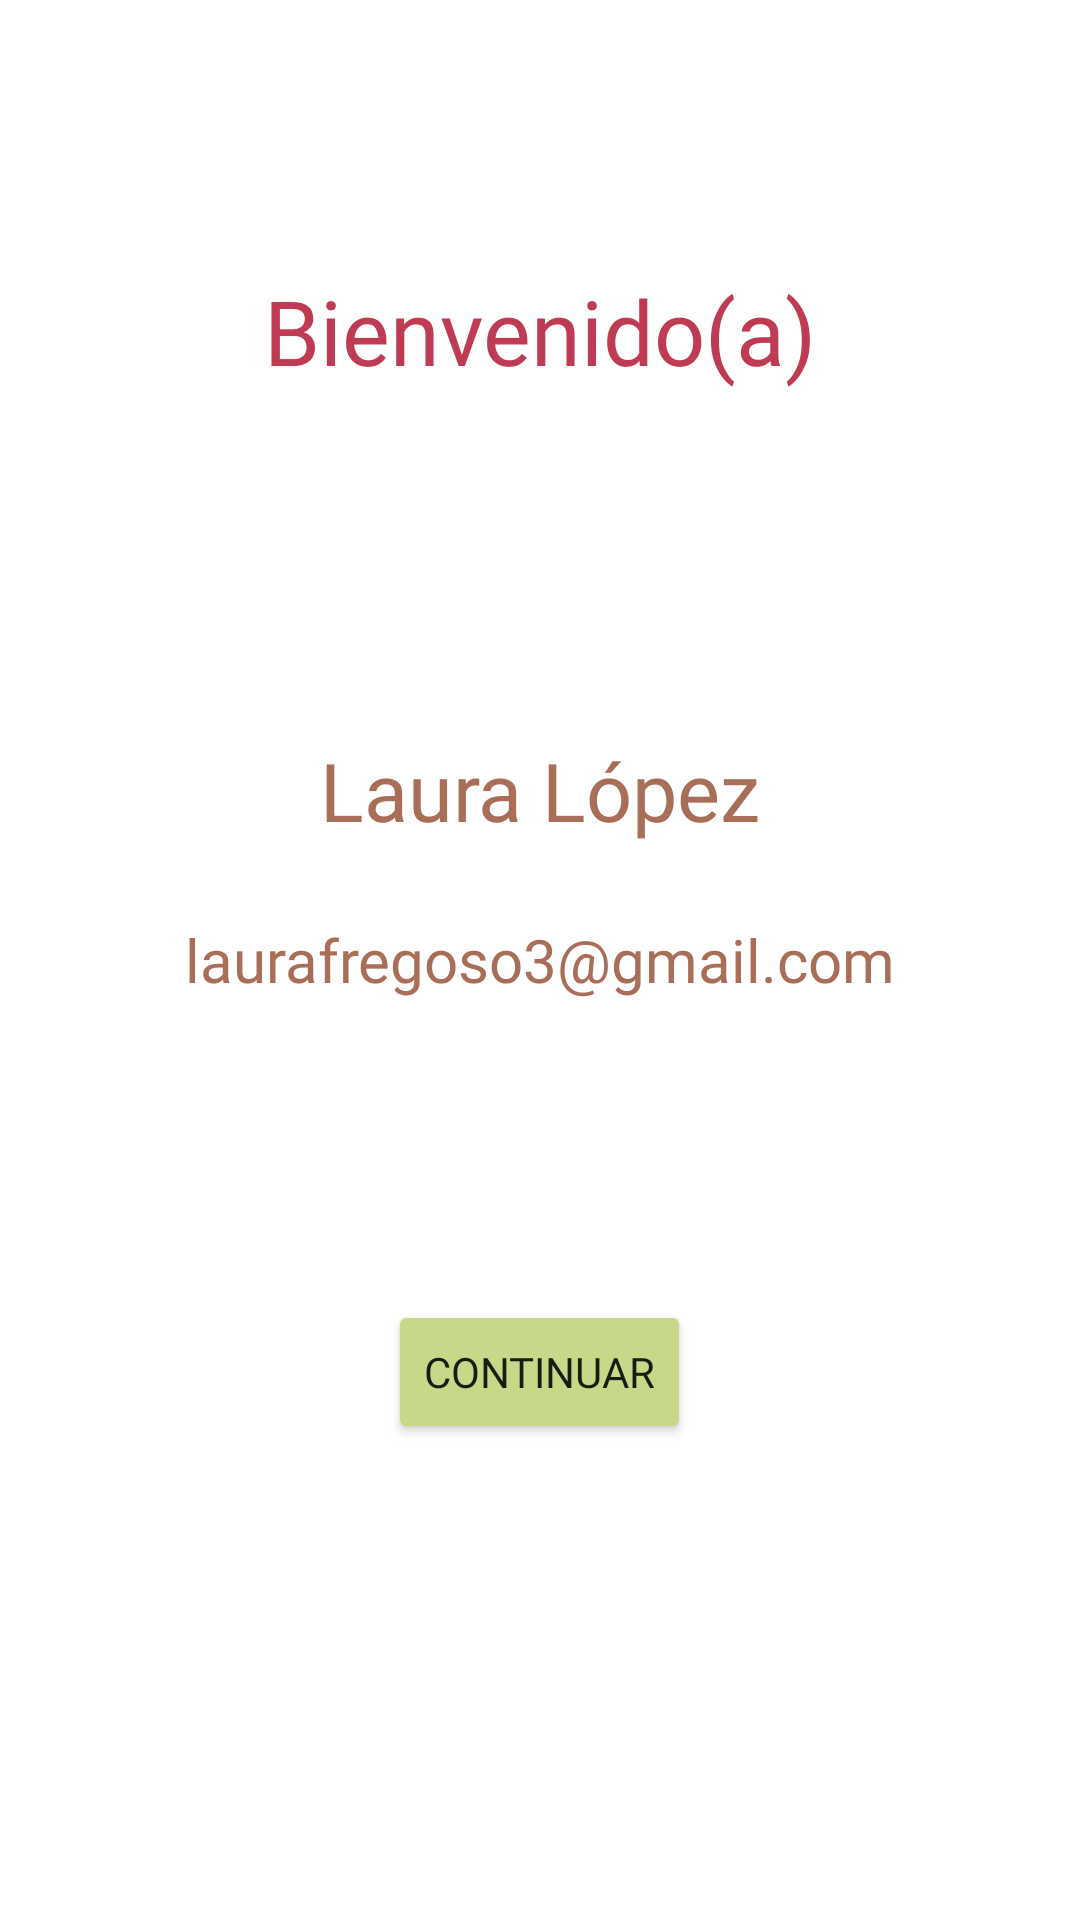

Android layout source for this screen:
<!-- AndroidManifest.xml: application theme Theme.Vital -->
<!-- res/layout/activity_principal.xml -->
<?xml version="1.0" encoding="utf-8"?>
<LinearLayout xmlns:android="http://schemas.android.com/apk/res/android"
    xmlns:app="http://schemas.android.com/apk/res-auto"
    xmlns:tools="http://schemas.android.com/tools"
    android:layout_width="match_parent"
    android:layout_height="match_parent"
    android:orientation="vertical"
    android:background="@color/white"
    tools:context=".Principal">

    <TextView
        android:id="@+id/txtBienvenido"
        android:layout_width="match_parent"
        android:layout_height="wrap_content"
        android:text="Bienvenido(a)"
        android:gravity="center_horizontal"
        android:fontFamily="@font/poppinsregular"
        android:textSize="30dp"
        android:layout_marginVertical="90dp"
        android:textColor="@color/rojo"/>

    <TextView
        android:id="@+id/txtNombreUser"
        android:layout_width="match_parent"
        android:layout_height="wrap_content"
        android:text="Laura López"
        android:layout_marginVertical="25dp"
        android:gravity="center_horizontal"
        android:fontFamily="@font/poppinslight"
        android:textSize="27dp"
        android:textColor="@color/naranja_cafe"/>

    <TextView
        android:id="@+id/txtCorreo"
        android:layout_width="match_parent"
        android:layout_height="wrap_content"
        android:text="laurafregoso3@gmail.com"
        android:gravity="center_horizontal"
        android:fontFamily="@font/poppinslight"
        android:textSize="20dp"
        android:textColor="@color/naranja_cafe"/>

    <Button
        android:id="@+id/btnContinuar"
        android:layout_width="wrap_content"
        android:layout_height="wrap_content"
        android:text="Continuar"
        android:layout_marginVertical="100dp"
        android:layout_gravity="center_horizontal"
        android:backgroundTint="@color/verde_claro"
        android:fontFamily="@font/poppinsbold"/>


</LinearLayout>
<!-- resources referenced by this layout -->
<resources>
  <color name="naranja_cafe">#A96E58</color>
  <color name="rojo">#BF3B53</color>
  <color name="verde_claro">#C7D989</color>
  <color name="white">#FFFFFF</color>
  <style name="Theme.Vital" parent="Theme.MaterialComponents.DayNight.DarkActionBar">
          
          <item name="colorPrimary">@color/boton</item>
          <item name="colorPrimaryVariant">@color/verde_claro</item>
          <item name="colorOnPrimary">@color/white</item>
          
          <item name="colorSecondary">@color/rojo</item>
          <item name="colorSecondaryVariant">@color/gris</item>
          <item name="colorOnSecondary">@color/black</item>
          
          <item name="android:statusBarColor" tools:targetApi="l">?attr/colorPrimaryVariant</item>
          
      </style>
  <color name="boton">#F2F2F0</color>
  <color name="gris">#707070</color>
  <color name="black">#000000</color>
</resources>
